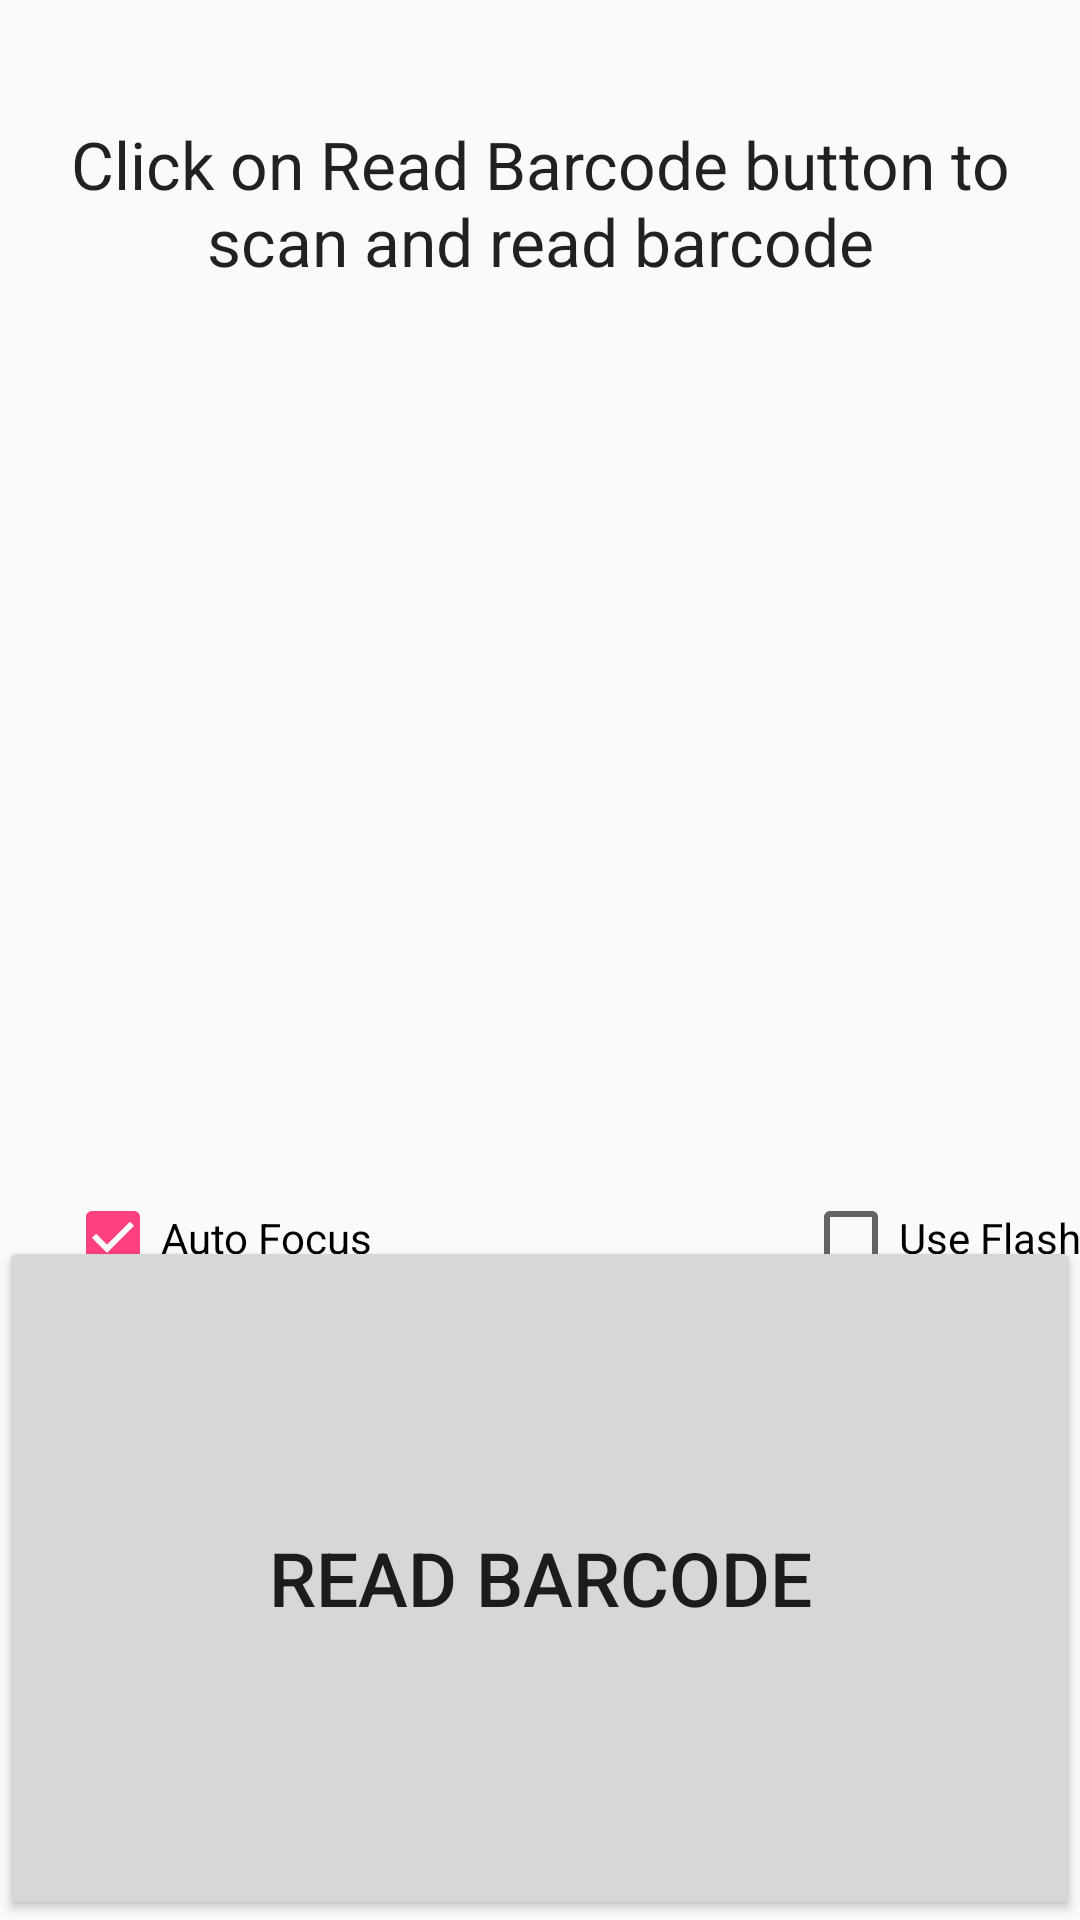

Reconstruct the res/layout file that produces this screen, plus the resources it refers to.
<!-- AndroidManifest.xml: application theme AppTheme -->
<!-- res/layout/activity_barcode.xml -->
<?xml version="1.0" encoding="utf-8"?>
<RelativeLayout xmlns:android="http://schemas.android.com/apk/res/android"
    xmlns:tools="http://schemas.android.com/tools" android:layout_width="match_parent"
    android:layout_height="match_parent" android:paddingLeft="@dimen/activity_horizontal_margin"
    android:paddingRight="@dimen/activity_horizontal_margin"
    android:paddingTop="@dimen/activity_vertical_margin"
    android:paddingBottom="@dimen/activity_vertical_margin"
    tools:context="com.example.myapp.Barcodeact">

    <TextView
        android:id="@+id/status_message"
        android:layout_width="match_parent"
        android:layout_height="wrap_content"
        android:layout_alignParentEnd="true"
        android:layout_alignParentRight="true"
        android:layout_centerHorizontal="true"
        android:layout_marginTop="40dp"
        android:text="@string/barcode_header"
        android:textAlignment="center"
        android:textAppearance="?android:attr/textAppearanceLarge" />

    <TextView
        android:layout_width="wrap_content"
        android:layout_height="wrap_content"
        android:textAppearance="?android:attr/textAppearanceLarge"
        android:id="@+id/contact_name"
        android:layout_below="@+id/status_message"
        android:layout_alignParentLeft="true"
        android:layout_alignParentStart="true"
        android:layout_marginTop="100dp"
        android:layout_alignRight="@+id/status_message"
        android:layout_alignEnd="@+id/status_message" />

    <TextView
        android:layout_width="wrap_content"
        android:layout_height="wrap_content"
        android:textAppearance="?android:attr/textAppearanceLarge"
        android:id="@+id/contact_title"
        android:layout_below="@+id/contact_name"
        android:layout_alignParentLeft="true"
        android:layout_alignParentStart="true"
        android:layout_marginTop="10dp"
        android:layout_alignRight="@+id/status_message"
        android:layout_alignEnd="@+id/status_message" />

    <TextView
        android:layout_width="wrap_content"
        android:layout_height="wrap_content"
        android:textAppearance="?android:attr/textAppearanceLarge"
        android:id="@+id/contact_organization"
        android:layout_below="@+id/contact_title"
        android:layout_alignParentLeft="true"
        android:layout_alignParentStart="true"
        android:layout_marginTop="10dp"
        android:layout_alignRight="@+id/status_message"
        android:layout_alignEnd="@+id/status_message" />


    <Button
        android:id="@+id/read_barcode"
        android:layout_width="395dp"
        android:layout_height="228dp"
        android:layout_alignParentBottom="true"
        android:layout_centerHorizontal="true"
        android:text="@string/read_barcode"
        android:textSize="25dp" />

    <CheckBox
        android:id="@+id/auto_focus"
        android:layout_width="wrap_content"
        android:layout_height="wrap_content"
        android:layout_below="@+id/contact_title"
        android:layout_alignParentStart="true"
        android:layout_alignParentLeft="true"
        android:layout_marginStart="22dp"
        android:layout_marginLeft="22dp"
        android:layout_marginTop="133dp"
        android:checked="true"
        android:text="@string/auto_focus" />

    <CheckBox
        android:layout_width="wrap_content"
        android:layout_height="wrap_content"
        android:text="@string/use_flash"
        android:id="@+id/use_flash"
        android:layout_alignTop="@+id/auto_focus"
        android:layout_alignParentRight="true"
        android:layout_alignParentEnd="true"
        android:checked="false" />

</RelativeLayout>
<!-- resources referenced by this layout -->
<resources>
  <string name="auto_focus">Auto Focus</string>
  <string name="barcode_header">Click on Read Barcode button to scan and read barcode</string>
  <string name="read_barcode">Read Barcode</string>
  <string name="use_flash">Use Flash</string>
  <style name="AppTheme" parent="Theme.AppCompat.Light.DarkActionBar">
          
          <item name="colorPrimaryDark">@color/colorPrimaryDark</item>
          <item name="colorAccent">@color/colorAccent</item>
      </style>
  <color name="colorPrimaryDark">#00574B</color>
  <color name="colorAccent">#FF4081</color>
</resources>
